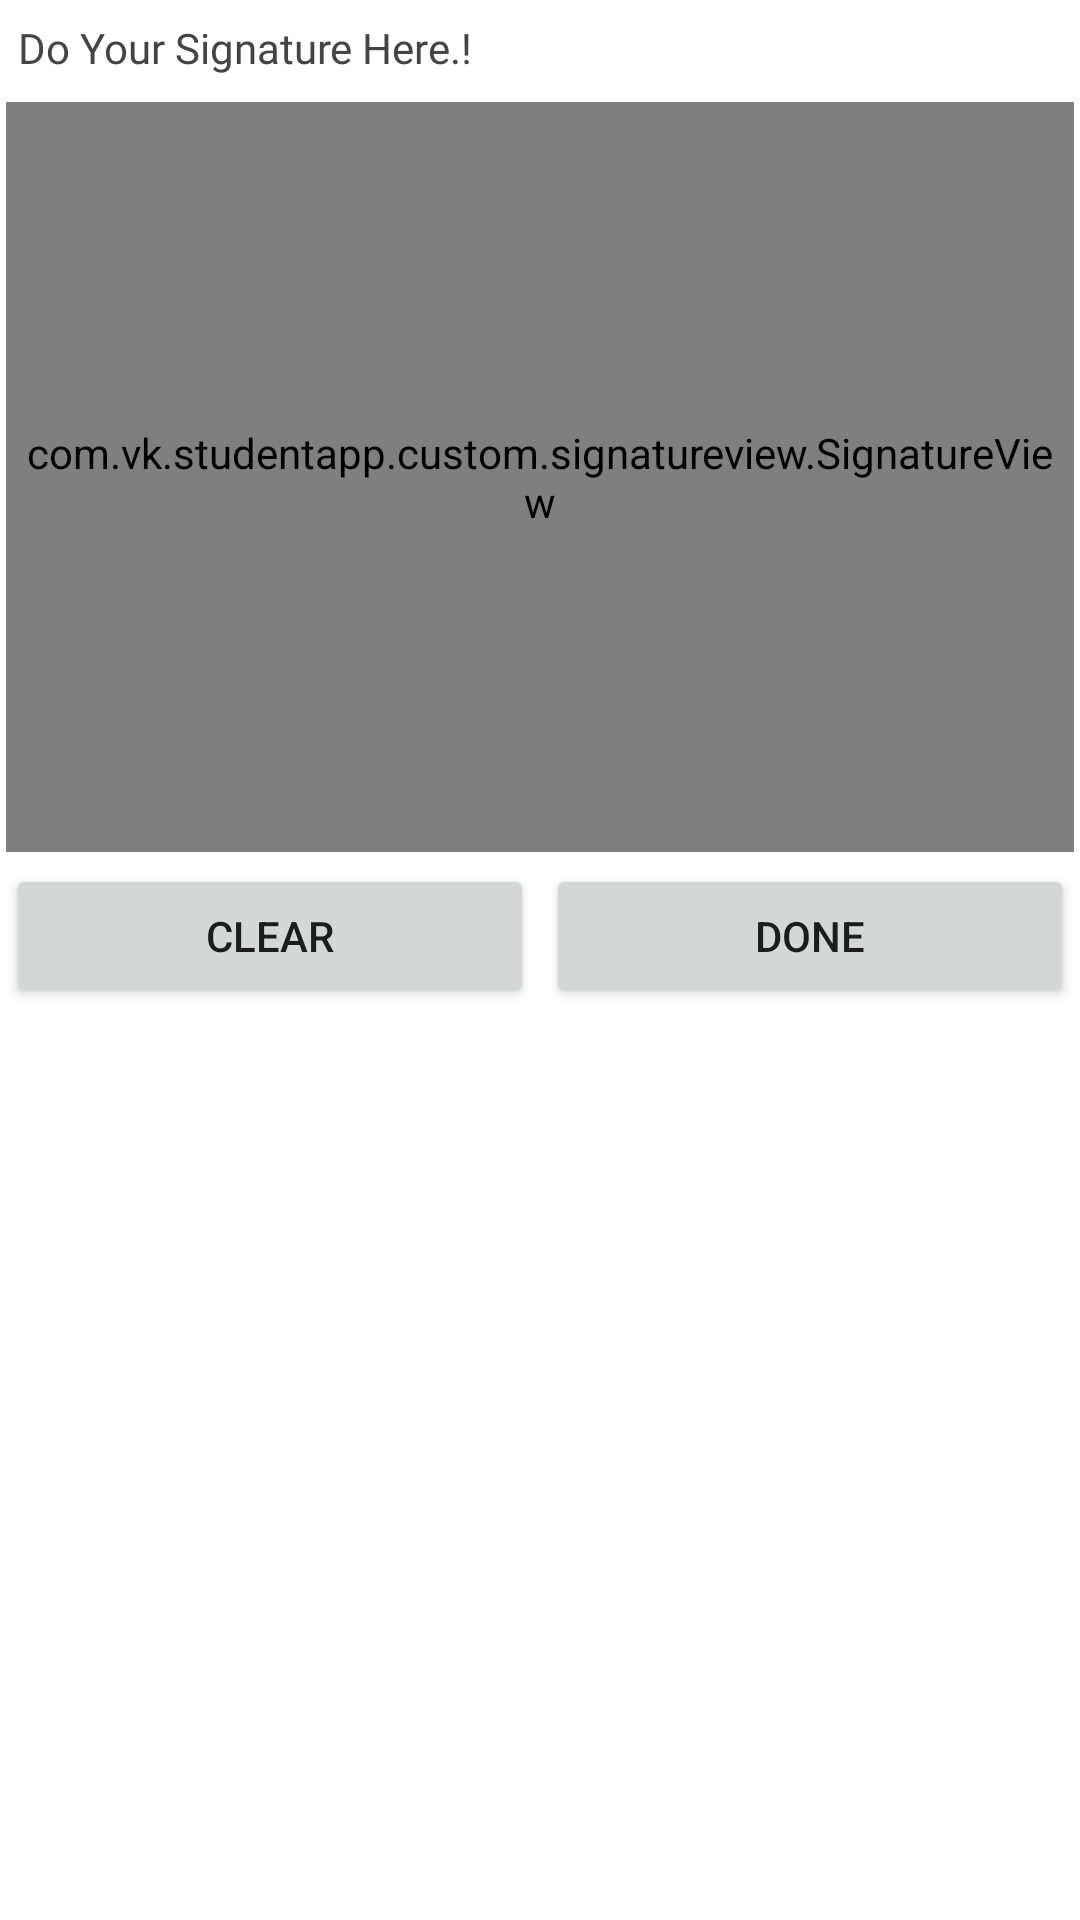

Android layout source for this screen:
<!-- AndroidManifest.xml: application theme Theme.StudentApp -->
<!-- res/layout/layout_dialog_signature.xml -->
<?xml version="1.0" encoding="utf-8"?>
<RelativeLayout
    xmlns:android="http://schemas.android.com/apk/res/android"
    xmlns:app="http://schemas.android.com/apk/res-auto"
    android:layout_width="match_parent"
    android:layout_height="wrap_content">

    <LinearLayout
        android:id="@+id/title_top_bar"
        android:layout_width="match_parent"
        android:layout_height="wrap_content"
        android:layout_alignParentStart="true"
        android:layout_alignParentTop="true"
        android:layout_alignParentEnd="true"
        android:gravity="center"
        android:orientation="horizontal">

        <androidx.appcompat.widget.AppCompatTextView
            android:id="@+id/text_title_option"
            android:layout_width="0dp"
            android:layout_height="wrap_content"
            android:layout_margin="@dimen/padding_4dp"
            android:padding="@dimen/padding_2dp"
            android:layout_weight="1"
            android:text="Do Your Signature Here.!"
            android:fontFamily="@font/sfuitext_regular"
            android:singleLine="true"
            android:textColor="@color/default_text_color"
            android:textSize="@dimen/text_size_14sp"/>

        <androidx.appcompat.widget.AppCompatImageView
            android:id="@+id/img_close_option"
            android:layout_width="@dimen/padding_24dp"
            android:layout_height="@dimen/padding_24dp"
            android:layout_margin="@dimen/padding_4dp"
            android:padding="@dimen/padding_2dp"
            android:src="@drawable/ic_wrongmark_black"
            />

    </LinearLayout>

    <com.vk.studentapp.custom.signatureview.SignatureView
        android:id="@+id/signature_view"
        android:layout_width="match_parent"
        android:layout_height="250dp"
        android:layout_below="@+id/title_top_bar"
        android:layout_alignParentStart="true"
        android:layout_alignParentEnd="true"
        app:backgroundColor="#ffffff"
        app:enableSignature="true"
        app:penColor="@color/black"
        app:penSize="@dimen/padding_2dp"
        android:layout_margin="@dimen/padding_2dp"
        android:padding="@dimen/padding_2dp"/>

    <LinearLayout
        android:layout_width="match_parent"
        android:layout_height="wrap_content"
        android:id="@+id/bottom_button"
        android:layout_below="@+id/signature_view"
        android:layout_alignParentStart="true"
        android:layout_alignParentEnd="true"
        android:orientation="horizontal"
        android:weightSum="2">

        <Button
            android:id="@+id/bt_clear"
            android:layout_width="wrap_content"
            android:layout_height="wrap_content"
            android:layout_margin="@dimen/padding_2dp"
            android:layout_weight="1"
            android:padding="@dimen/padding_4dp"
            android:text="Clear" />

        <Button
            android:id="@+id/bt_done"
            android:layout_width="wrap_content"
            android:layout_height="wrap_content"
            android:layout_margin="@dimen/padding_2dp"
            android:layout_weight="1"
            android:padding="@dimen/padding_4dp"
            android:text="Done" />
    </LinearLayout>

</RelativeLayout>
<!-- resources referenced by this layout -->
<resources>
  <color name="black">#FF000000</color>
  <color name="default_text_color">#FF444444</color>
  <dimen name="padding_24dp">24dp</dimen>
  <dimen name="padding_2dp">2dp</dimen>
  <dimen name="padding_4dp">4dp</dimen>
  <dimen name="text_size_14sp">14sp</dimen>
  <style name="Theme.StudentApp" parent="Theme.MaterialComponents.DayNight.NoActionBar">
          
          
  
          <item name="colorPrimary">@color/default_main_color</item>
          <item name="colorPrimaryVariant">@color/white</item>
          <item name="android:windowLightStatusBar">true</item>
  
          <item name="windowActionBar">false</item>
          <item name="windowNoTitle">true</item>
          
          
          <item name="colorSecondary">@color/default_main_color</item>
          <item name="colorSecondaryVariant">@color/white</item>
          <item name="colorOnSecondary">@color/default_main_color</item>
          
          <item name="android:statusBarColor">?attr/colorPrimaryVariant</item>
          
          <item name="android:windowEnterTransition">@android:transition/slide_right</item>
          <item name="android:windowExitTransition">@android:transition/slide_left</item>
      </style>
  <color name="default_main_color">#FF1F2F98</color>
  <color name="white">#FFFFFFFF</color>
</resources>
